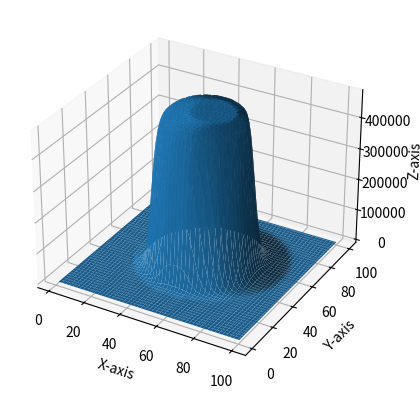

Reproduce this figure in Python.
import numpy as np
import matplotlib.pyplot as plt
from mpl_toolkits.mplot3d import Axes3D 

T = np.zeros((100,100))
center = np.array([49,49])
for i in range(100):
    for j in range(100):
        point = np.array([i,j])
        if np.linalg.norm(point-center)<25:
            T[i][j] = 100


param = 0.2
n = 10

for _ in range(n):
    for i in range(1,99):
        for j in range(1,99):
            T[i][j] += param*(T[i+1][j]+T[i-1][j]+T[i][j+1]+T[i][j-1])
    for j in range(100):
        T[0][j] = T[1][j]
        T[99][j] = T[98][j]
    for i in range(100):
        T[i][0] = T[i][1]
        T[i][99] = T[i][98]

fig = plt.figure()
ax = fig.add_subplot(111, projection = '3d')

x,y = np.meshgrid(np.arange(100), np.arange(100))

ax.plot_surface(x+1, y+1, T)
ax.set_xlabel('X-axis')
ax.set_ylabel('Y-axis')
ax.set_zlabel('Z-axis')
plt.show()